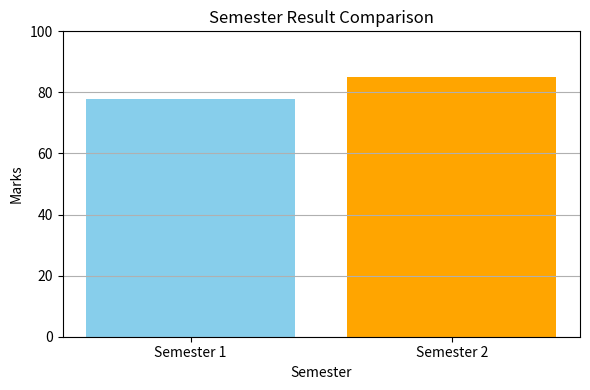

Python code for this plot:
import numpy as np
import matplotlib.pyplot as plt

# 1. Replace NaN with 0 and Interchange 3 rows and 3 columns of 2D array

arr1 = np.array([[6, -8, 73, -110], [np.nan, -8, 0, 94]])
arr1 = np.nan_to_num(arr1, nan=0)
arr1_transposed = arr1.T
print("Cleaned Array:\n", arr1)
print("Transposed Array:\n", arr1_transposed,"\n")


# 2. Move axes of 3D array to new positions

arr2 = np.arange(24).reshape(2, 3, 4)
moved_arr2 = np.moveaxis(arr2, 0, -1)
print("Original shape:", arr2.shape)
print("New shape after moving axes:", moved_arr2.shape,"\n")


# 3. Replace NaN values with average of columns

arr3 = np.array([[1, 2, np.nan], [4, np.nan, 6], [7, 8, 9]])
col_mean3 = np.nanmean(arr3, axis=0)
inds3 = np.where(np.isnan(arr3))
arr3[inds3] = np.take(col_mean3, inds3[1])
print("Array after replacing NaN:\n", arr3,"\n")


# 4. Replace negative value with zero
print("\n4. Replace negative values with zero")
arr4 = np.array([[4, -3, 5], [-1, 9, -8]])
arr4[arr4 < 0] = 0
print("Updated Array:\n", arr4,"\n")


# 5 & 6. Study and import numpy arrays

a1 = np.array([3, 4])
a2 = np.array([1, 0])
avg = (a1 + a2) / 2
print("Average of arrays:\n", avg,"\n")


#7. Average, Mean, Median, Mode of 2D arrays 

arr1 = np.array([[10, 20], [30, 40]])
arr2 = np.array([[5, 15], [25, 35]])

combined = np.concatenate((arr1.flatten(), arr2.flatten()))

mean_val = np.mean(combined)
median_val = np.median(combined)

unique_vals, counts = np.unique(combined, return_counts=True)
max_count = np.max(counts)
modes = unique_vals[counts == max_count]
mode_val = modes[0]

print("Combined Array:\n", combined,"\n")
print("Mean:\n", mean_val,"\n")
print("Median:\n", median_val,"\n")
print("Mode:\n", mode_val,"\n")


# 8. Solve linear equations using linalg() and inverse method

A = np.array([
    [1, -2, 3],
    [-1, 3, -1],
    [2, -5, 5]
])

B = np.array([9, -6, 17])

solution = np.linalg.solve(A, B)
print("Solved Eqution: \n", solution,"\n")

A_inv = np.linalg.inv(A)
solution_inv = A_inv @ B
print("Solution using inverse matrix method: \n", solution_inv,"\n")



# 9. Plot semester result comparison
semesters = ['Semester 1', 'Semester 2']
marks = [78, 85]

plt.figure(figsize=(6, 4))
plt.bar(semesters, marks, color=['skyblue', 'orange'])
plt.title("Semester Result Comparison")
plt.xlabel("Semester")
plt.ylabel("Marks")
plt.ylim(0, 100)
plt.grid(axis='y')
plt.tight_layout()
plt.show()
